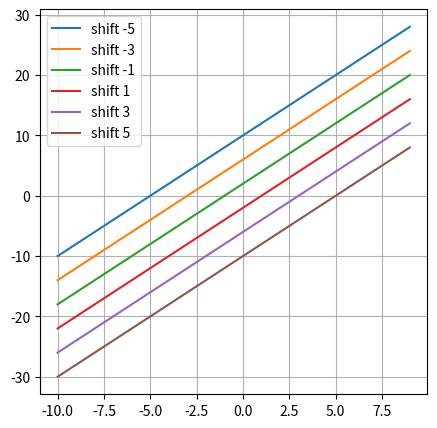

Generate this figure with matplotlib:
import numpy as np
import matplotlib.pyplot as plt
from fractions import Fraction

a = 2
x = np.arange(-10,10,1)
t = np.arange(-5, 6, 2)
plt.figure(figsize = (5,5))
for i in t:
    plt.plot(x, a*(x-i), label = 'shift {}'.format(i))
plt.grid()
plt.legend()